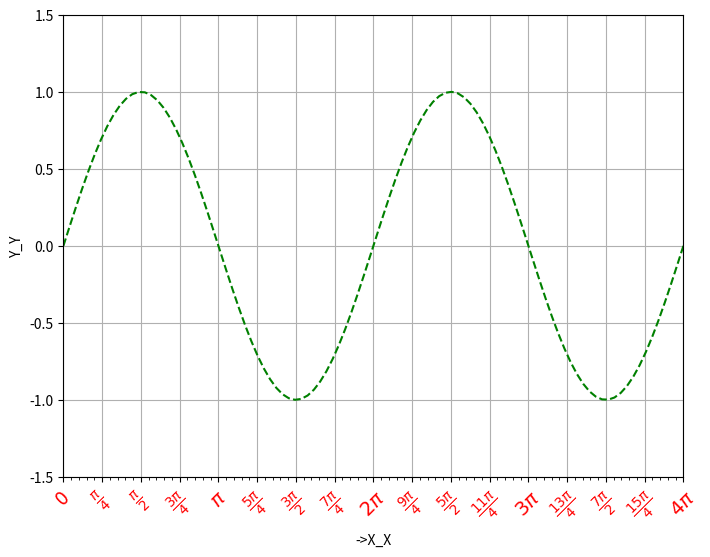

Recreate this plot in Python.
# -*- coding: utf-8 -*-

import  numpy as np
import matplotlib.pyplot as plt
from matplotlib.ticker import MultipleLocator,FuncFormatter


def pi_formatter(x, pos):
    # x 为设置的刻度 0*k,1*k....
    # pos 第n个

    m = np.round(x / (np.pi / 4))
    n = 4
    if m % 2 == 0: m, n = m / 2, n / 2
    if m % 2 == 0: m, n = m / 2, n / 2
    if m == 0:
        return "0"
    if m == 1 and n == 1:
        return "$\pi$"
    if n == 1:
        return r"$%d \pi$" % m
    if m == 1:
        return r"$\frac{\pi}{%d}$" % n
    return r"$\frac{%d \pi}{%d}$" % (m, n)

x = np.linspace(0,4*np.pi,100)
y = np.sin(x)

plt.figure(figsize=(8,6))
ax = plt.gca()
# plt.plot(x,y,'r--')
ax.plot(x,y,'g--')
# 设置y轴文本
plt.ylabel("Y")
ax.set_ylabel("YYY")
ax.yaxis.set_label_text("Y_Y")

# 设置x轴文本
plt.xlabel("->X")
ax.set_xlabel("->XX")
ax.xaxis.set_label_text("->X_X")
# 设置X轴主刻度

ax.xaxis.set_major_locator(MultipleLocator(np.pi/4))#刻度为pi/4

ax.xaxis.set_major_formatter( FuncFormatter( pi_formatter) )  # 设置函数来转换(n * pi/4)


# 设置刻度文本属性
labels = ax.xaxis.get_ticklabels()
for lab in labels:
    # matplotlib.text.Text:Artist
    from matplotlib.text import  Text
    lab.set_color('r')
    lab.set_rotation(45)
    lab.set_fontsize(14)

# 设置副刻度
ax.xaxis.set_minor_locator(MultipleLocator(np.pi/20))
#开启网格
plt.gca().grid()
# plt.grid()


plt.ylim((-1.5,1.5))
plt.xlim(0,4*np.pi)
plt.show()